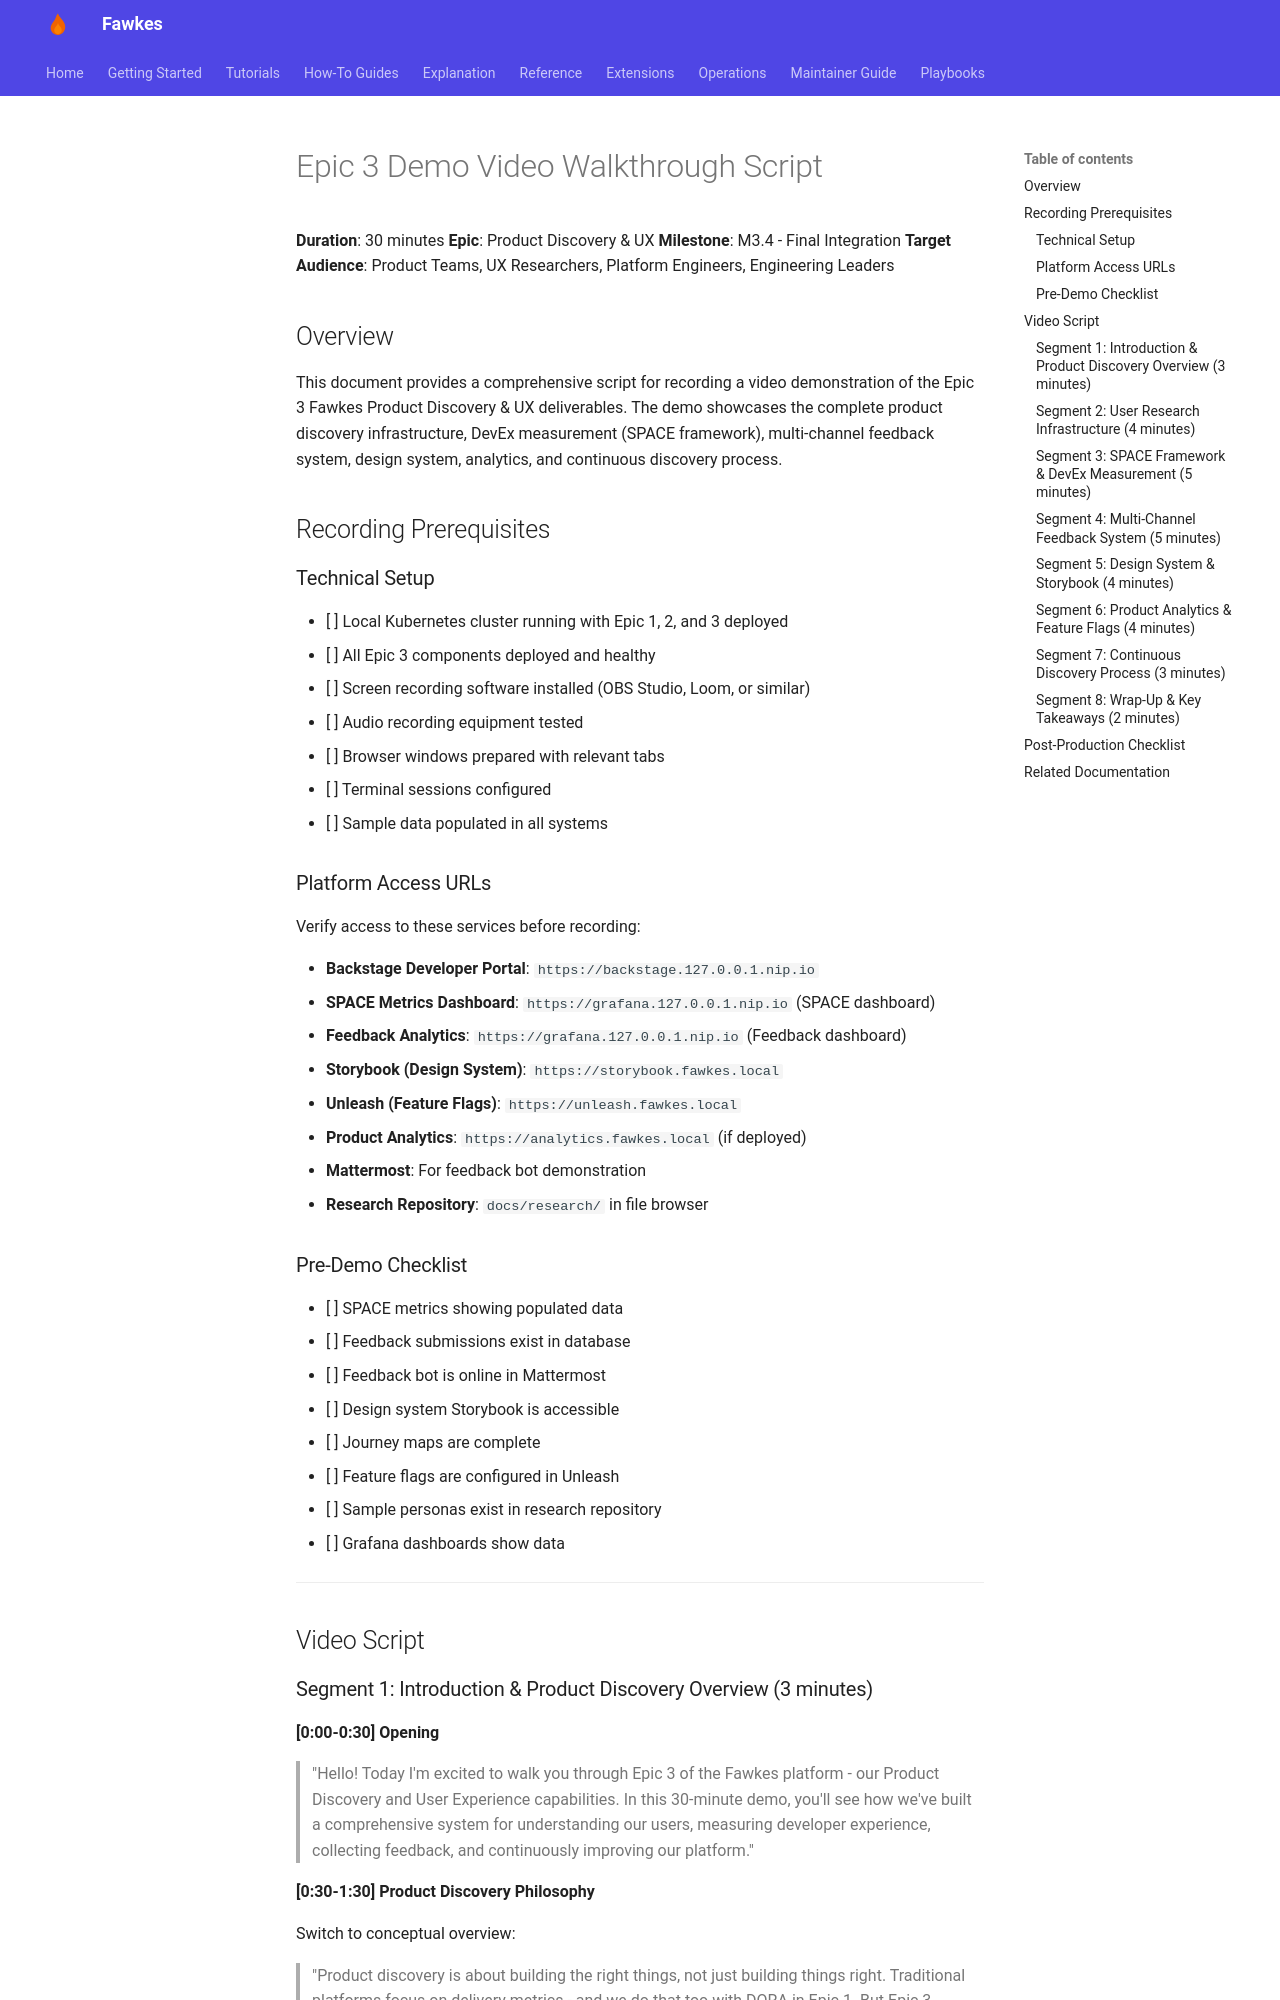

repository: paruff/fawkes · page: tutorials/epic-3-demo-video-script/index.html · generator: mkdocs

---
title: Epic 3 Demo Video Walkthrough Script
description: Comprehensive script for recording a 30-minute demo of Epic 3 Product Discovery & UX functionality
---

# Epic 3 Demo Video Walkthrough Script

**Duration**: 30 minutes
**Epic**: Product Discovery & UX
**Milestone**: M3.4 - Final Integration
**Target Audience**: Product Teams, UX Researchers, Platform Engineers, Engineering Leaders

## Overview

This document provides a comprehensive script for recording a video demonstration of the Epic 3 Fawkes Product Discovery & UX deliverables. The demo showcases the complete product discovery infrastructure, DevEx measurement (SPACE framework), multi-channel feedback system, design system, analytics, and continuous discovery process.

## Recording Prerequisites

### Technical Setup

- [ ] Local Kubernetes cluster running with Epic 1, 2, and 3 deployed
- [ ] All Epic 3 components deployed and healthy
- [ ] Screen recording software installed (OBS Studio, Loom, or similar)
- [ ] Audio recording equipment tested
- [ ] Browser windows prepared with relevant tabs
- [ ] Terminal sessions configured
- [ ] Sample data populated in all systems

### Platform Access URLs

Verify access to these services before recording:

- **Backstage Developer Portal**: `https://backstage.127.0.0.1.nip.io`
- **SPACE Metrics Dashboard**: `https://grafana.127.0.0.1.nip.io` (SPACE dashboard)
- **Feedback Analytics**: `https://grafana.127.0.0.1.nip.io` (Feedback dashboard)
- **Storybook (Design System)**: `https://storybook.fawkes.local`
- **Unleash (Feature Flags)**: `https://unleash.fawkes.local`
- **Product Analytics**: `https://analytics.fawkes.local` (if deployed)
- **Mattermost**: For feedback bot demonstration
- **Research Repository**: `docs/research/` in file browser

### Pre-Demo Checklist

- [ ] SPACE metrics showing populated data
- [ ] Feedback submissions exist in database
- [ ] Feedback bot is online in Mattermost
- [ ] Design system Storybook is accessible
- [ ] Journey maps are complete
- [ ] Feature flags are configured in Unleash
- [ ] Sample personas exist in research repository
- [ ] Grafana dashboards show data

---

## Video Script
